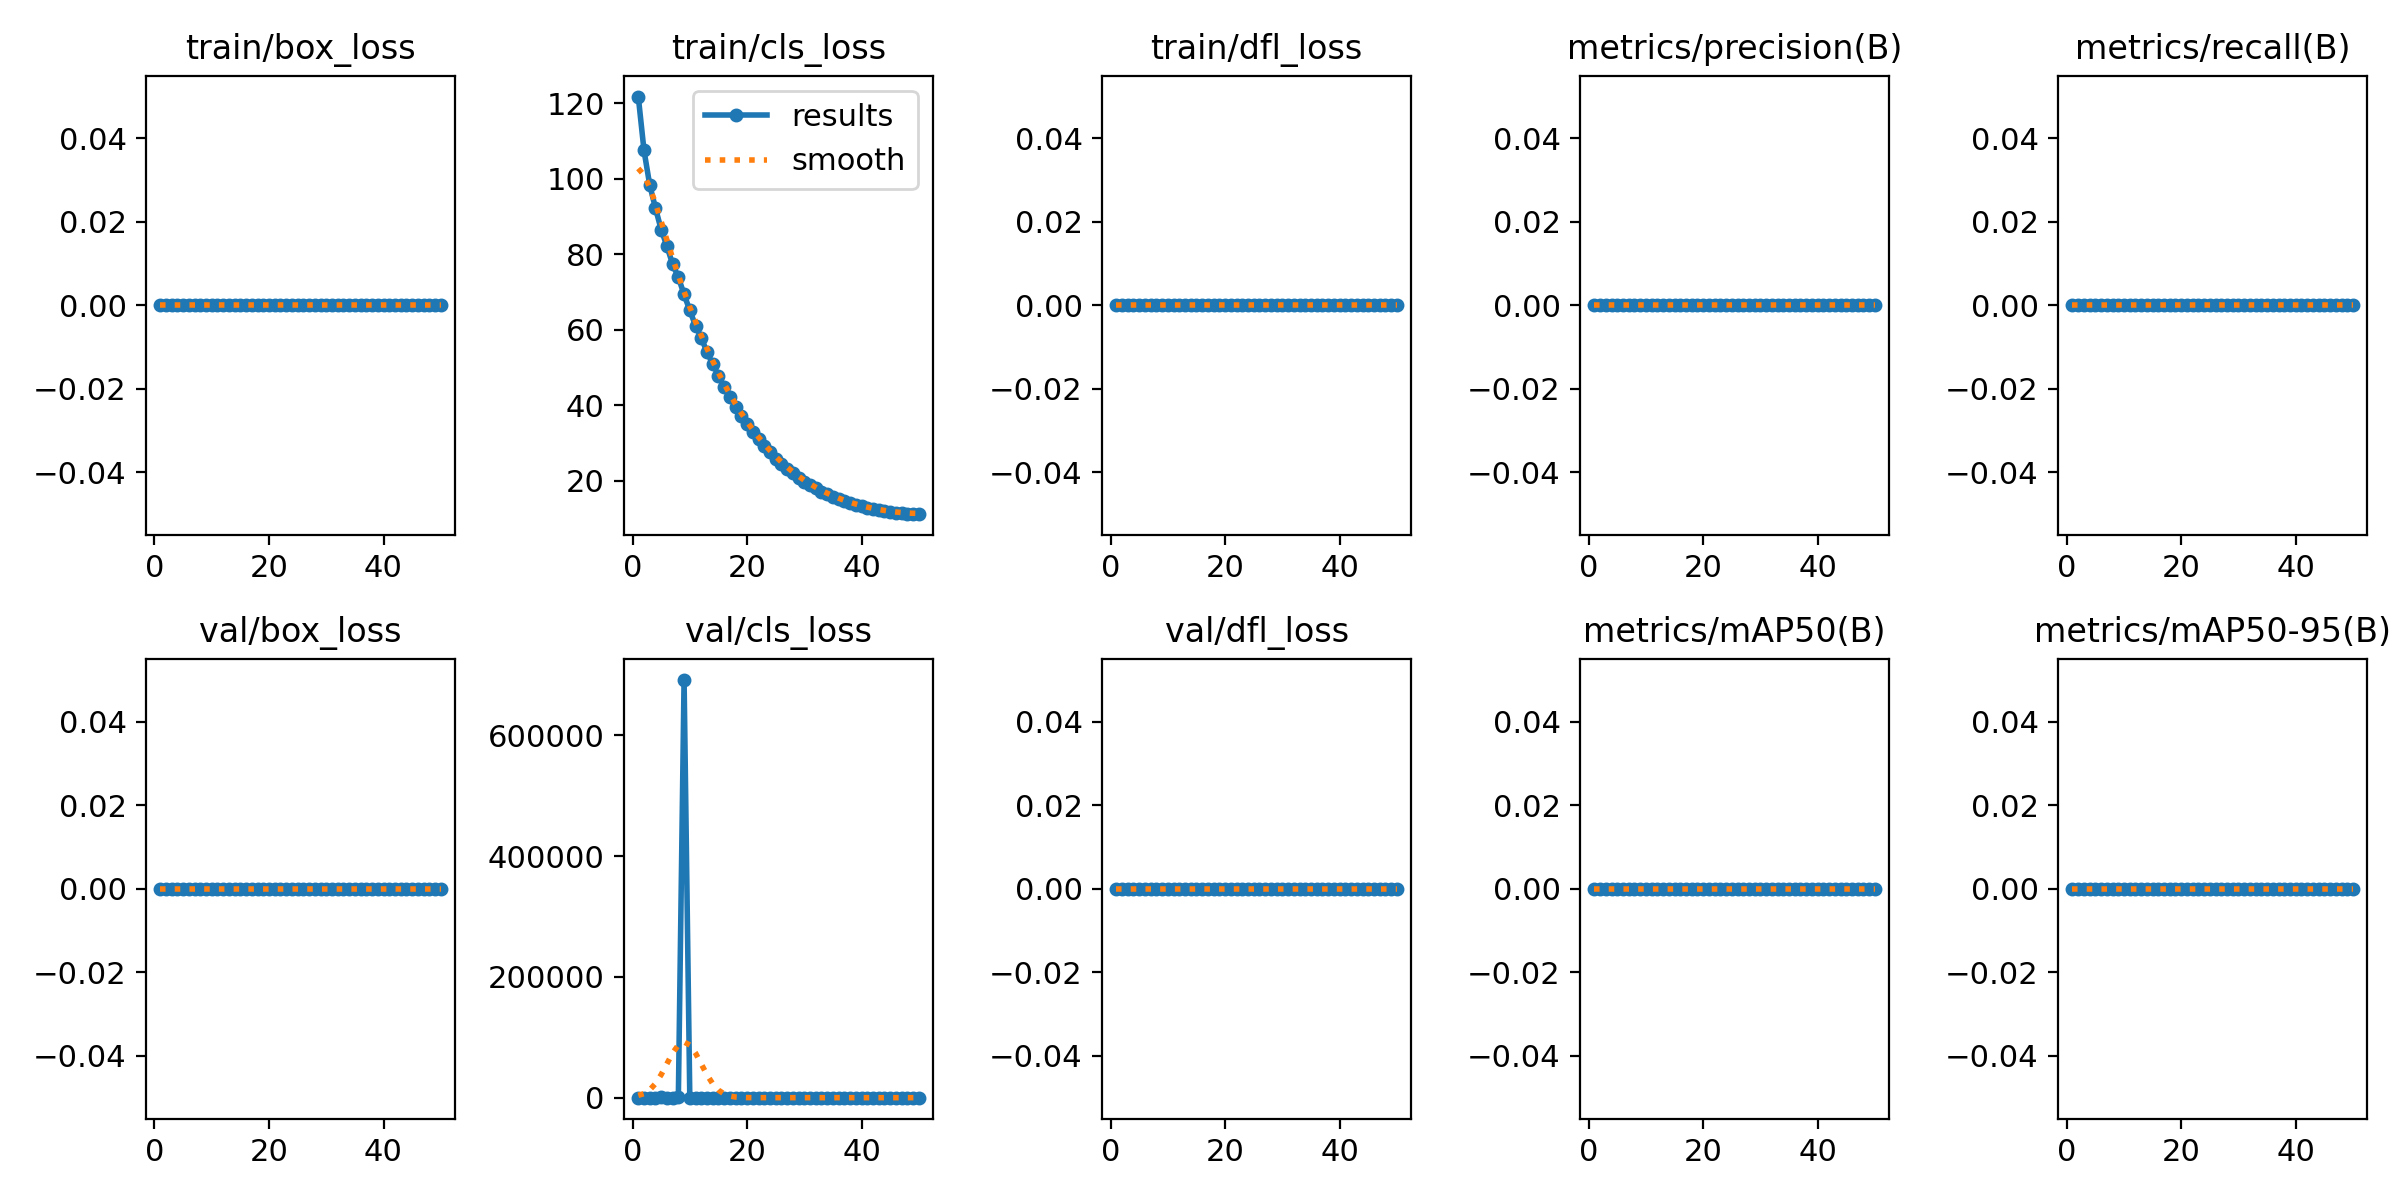

Values plotted in this chart, from the file beside it:
epoch, time, train/box_loss, train/cls_loss, train/dfl_loss, metrics/precision(B), metrics/recall(B), metrics/mAP50(B), metrics/mAP50-95(B), val/box_loss, val/cls_loss, val/dfl_loss, lr/pg0, lr/pg1, lr/pg2
1, 258.8, 0, 121.8, 0, 0, 0, 0, 0, 0, 182, 0, 0.0001715, 0.0001715, 0.0001715
2, 509.6, 0, 107.6, 0, 0, 0, 0, 0, 0, 179.4, 0, 0.0003502, 0.0003502, 0.0003502
3, 759.4, 0, 98.4, 0, 0, 0, 0, 0, 0, 163, 0, 0.0005215, 0.0005215, 0.0005215
4, 1009, 0, 92.3, 0, 0, 0, 0, 0, 0, 255.7, 0, 0.0006855, 0.0006855, 0.0006855
5, 1258, 0, 86.57, 0, 0, 0, 0, 0, 0, 1102, 0, 0.0008421, 0.0008421, 0.0008421
6, 1507, 0, 82.24, 0, 0, 0, 0, 0, 0, 141.3, 0, 0.0009914, 0.0009914, 0.0009914
7, 1756, 0, 77.39, 0, 0, 0, 0, 0, 0, 140.8, 0, 0.001133, 0.001133, 0.001133
8, 2006, 0, 73.97, 0, 0, 0, 0, 0, 0, 634.6, 0, 0.001231, 0.001231, 0.001231
9, 2257, 0, 69.4, 0, 0, 0, 0, 0, 0, 691842, 0, 0.001203, 0.001203, 0.001203
10, 2506, 0, 65.19, 0, 0, 0, 0, 0, 0, 99.19, 0, 0.001174, 0.001174, 0.001174
11, 2756, 0, 61.12, 0, 0, 0, 0, 0, 0, 90.6, 0, 0.001146, 0.001146, 0.001146
12, 3005, 0, 57.95, 0, 0, 0, 0, 0, 0, 86.71, 0, 0.001118, 0.001118, 0.001118
13, 3254, 0, 54.13, 0, 0, 0, 0, 0, 0, 85.89, 0, 0.001089, 0.001089, 0.001089
14, 3503, 0, 50.99, 0, 0, 0, 0, 0, 0, 95.95, 0, 0.001061, 0.001061, 0.001061
15, 3752, 0, 47.93, 0, 0, 0, 0, 0, 0, 110.4, 0, 0.001033, 0.001033, 0.001033
16, 4000, 0, 44.93, 0, 0, 0, 0, 0, 0, 68.23, 0, 0.001005, 0.001005, 0.001005
17, 4249, 0, 42.18, 0, 0, 0, 0, 0, 0, 63.23, 0, 0.0009763, 0.0009763, 0.0009763
18, 4498, 0, 39.67, 0, 0, 0, 0, 0, 0, 59.14, 0, 0.000948, 0.000948, 0.000948
19, 4746, 0, 37.28, 0, 0, 0, 0, 0, 0, 59.93, 0, 0.0009197, 0.0009197, 0.0009197
20, 4995, 0, 35, 0, 0, 0, 0, 0, 0, 53.59, 0, 0.0008914, 0.0008914, 0.0008914
21, 5243, 0, 32.92, 0, 0, 0, 0, 0, 0, 49.33, 0, 0.0008631, 0.0008631, 0.0008631
22, 5491, 0, 31.04, 0, 0, 0, 0, 0, 0, 47.99, 0, 0.0008348, 0.0008348, 0.0008348
23, 5739, 0, 29.25, 0, 0, 0, 0, 0, 0, 43, 0, 0.0008065, 0.0008065, 0.0008065
24, 5987, 0, 27.54, 0, 0, 0, 0, 0, 0, 40.01, 0, 0.0007782, 0.0007782, 0.0007782
25, 6235, 0, 25.92, 0, 0, 0, 0, 0, 0, 38.51, 0, 0.0007499, 0.0007499, 0.0007499
26, 6483, 0, 24.46, 0, 0, 0, 0, 0, 0, 35.3, 0, 0.0007216, 0.0007216, 0.0007216
27, 6731, 0, 23.22, 0, 0, 0, 0, 0, 0, 34.59, 0, 0.0006934, 0.0006934, 0.0006934
28, 6979, 0, 21.98, 0, 0, 0, 0, 0, 0, 32.66, 0, 0.0006651, 0.0006651, 0.0006651
29, 7227, 0, 20.84, 0, 0, 0, 0, 0, 0, 31.11, 0, 0.0006368, 0.0006368, 0.0006368
30, 7475, 0, 19.82, 0, 0, 0, 0, 0, 0, 30.4, 0, 0.0006085, 0.0006085, 0.0006085
31, 7723, 0, 18.86, 0, 0, 0, 0, 0, 0, 28.8, 0, 0.0005802, 0.0005802, 0.0005802
32, 7971, 0, 18.01, 0, 0, 0, 0, 0, 0, 70.51, 0, 0.0005519, 0.0005519, 0.0005519
33, 8219, 0, 17.2, 0, 0, 0, 0, 0, 0, 35.69, 0, 0.0005236, 0.0005236, 0.0005236
34, 8466, 0, 16.48, 0, 0, 0, 0, 0, 0, 47.32, 0, 0.0004953, 0.0004953, 0.0004953
35, 8714, 0, 15.82, 0, 0, 0, 0, 0, 0, 24.45, 0, 0.000467, 0.000467, 0.000467
36, 8963, 0, 15.22, 0, 0, 0, 0, 0, 0, 23.72, 0, 0.0004387, 0.0004387, 0.0004387
37, 9211, 0, 14.62, 0, 0, 0, 0, 0, 0, 21.24, 0, 0.0004104, 0.0004104, 0.0004104
38, 9459, 0, 14.12, 0, 0, 0, 0, 0, 0, 22.27, 0, 0.0003821, 0.0003821, 0.0003821
39, 9707, 0, 13.67, 0, 0, 0, 0, 0, 0, 20.38, 0, 0.0003538, 0.0003538, 0.0003538
40, 9955, 0, 13.24, 0, 0, 0, 0, 0, 0, 20.13, 0, 0.0003255, 0.0003255, 0.0003255
41, 10204, 0, 12.91, 0, 0, 0, 0, 0, 0, 18.95, 0, 0.0002972, 0.0002972, 0.0002972
42, 10452, 0, 12.57, 0, 0, 0, 0, 0, 0, 19.59, 0, 0.0002689, 0.0002689, 0.0002689
43, 10699, 0, 12.28, 0, 0, 0, 0, 0, 0, 19.01, 0, 0.0002406, 0.0002406, 0.0002406
44, 10947, 0, 12.03, 0, 0, 0, 0, 0, 0, 17.48, 0, 0.0002123, 0.0002123, 0.0002123
45, 11194, 0, 11.81, 0, 0, 0, 0, 0, 0, 17.54, 0, 0.0001841, 0.0001841, 0.0001841
46, 11441, 0, 11.62, 0, 0, 0, 0, 0, 0, 17.24, 0, 0.0001558, 0.0001558, 0.0001558
47, 11689, 0, 11.48, 0, 0, 0, 0, 0, 0, 17.11, 0, 0.0001275, 0.0001275, 0.0001275
48, 11936, 0, 11.36, 0, 0, 0, 0, 0, 0, 17.09, 0, 9.91726e-05, 9.91726e-05, 9.91726e-05
49, 12183, 0, 11.27, 0, 0, 0, 0, 0, 0, 16.91, 0, 7.08784e-05, 7.08784e-05, 7.08784e-05
50, 12430, 0, 11.2, 0, 0, 0, 0, 0, 0, 16.79, 0, 4.25842e-05, 4.25842e-05, 4.25842e-05
